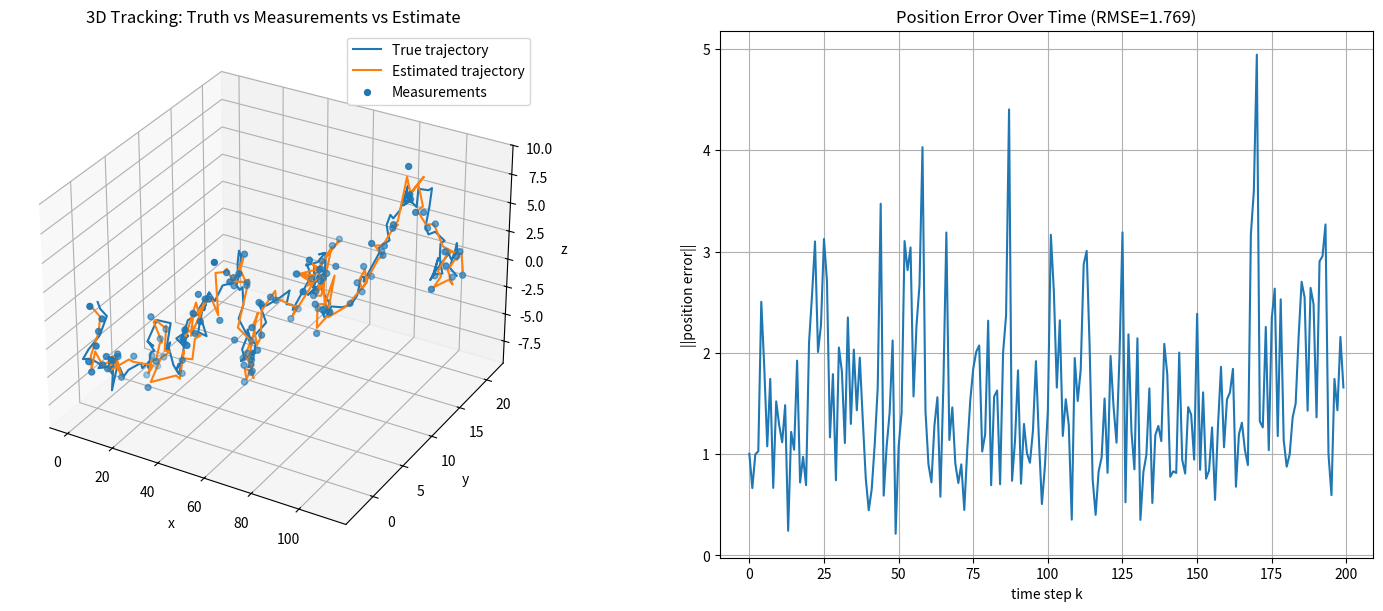

The script that saved this image:
"""
State estimate: position r_est and velocity v_est
Prediction:
    r_pred = r_est + v_est * dt
Update (when measurement r_meas exists):
    residual = r_meas - r_pred
    r_est = r_pred + alpha * residual
    v_est = v_est + (beta / dt) * residual
"""

import numpy as np
import matplotlib.pyplot as plt

# Constants
TIME_STEP = .25
EPOCHS = 200
P_MEASURE = 0.60 # probability of taking a measurement
ALPHA = 0.8
BETA = 0.05

# Actual position arrays (constant velocity + random position drift)
r_true = np.array([0.0, 0.0, 0.0], dtype=float)
v_true = np.array([2.2, 0.8, 0.35], dtype=float)
sigma_process_pos = 0.8

# Sensor noise (like uncertainty in measurement)
sigma_measure = 1.0

# Initial position arrays
r_est = np.array([0.0, 0.0, 0.0], dtype=float)
v_est = np.array([0.0, 0.0, 0.0], dtype=float)

r_true_hist = np.zeros((EPOCHS, 3), dtype=float)
r_meas_hist = np.full((EPOCHS, 3), np.nan, dtype=float)  # FIX
r_est_hist = np.zeros((EPOCHS, 3), dtype=float)
meas_mask = np.zeros(EPOCHS, dtype=bool)

rng = np.random.default_rng(7)

# run algo on random movement
for k in range(EPOCHS):
    # True position update numpy random 
    r_true = r_true + v_true * TIME_STEP + rng.normal(0.0, sigma_process_pos, size=3)
    r_true_hist[k] = r_true

    # measurement with gaussinan error
    r_meas = None
    if rng.random() < P_MEASURE:
        r_meas = r_true + rng.normal(0.0, sigma_measure, size=3)
        r_meas_hist[k] = r_meas
        meas_mask[k] = True

    # predictions
    r_pred = r_est + v_est * TIME_STEP
    v_pred = v_est

    # update setp
    if r_meas is not None:
        e = r_meas - r_pred
        r_est = r_pred + ALPHA * e
        v_est = v_pred + (BETA / TIME_STEP) * e
    else:
        r_est = r_pred
        v_est = v_pred

    r_est_hist[k] = r_est

# Error calc
pos_err = np.linalg.norm(r_est_hist - r_true_hist, axis=1)
rmse = float(np.sqrt(np.mean(pos_err**2)))
print(f"RMSE position error: {rmse:.3f}")
print(f"Measurement availability: {meas_mask.mean()*100:.1f}%")

#chat gpt plots...

# Plots
fig = plt.figure(figsize=(15, 6), constrained_layout=True)
gs = fig.add_gridspec(1, 2, width_ratios=[1.2, 1.0])

# Left side 3D trajectory
ax3d = fig.add_subplot(gs[0, 0], projection="3d")
ax3d.plot(r_true_hist[:, 0], r_true_hist[:, 1], r_true_hist[:, 2], label="True trajectory")
ax3d.plot(r_est_hist[:, 0],  r_est_hist[:, 1],  r_est_hist[:, 2], label="Estimated trajectory")

ax3d.scatter(
    r_meas_hist[meas_mask, 0],
    r_meas_hist[meas_mask, 1],
    r_meas_hist[meas_mask, 2],
    s=18,
    label="Measurements"
)

ax3d.set_xlabel("x")
ax3d.set_ylabel("y")
ax3d.set_zlabel("z")
ax3d.set_title("3D Tracking: Truth vs Measurements vs Estimate")
ax3d.legend()

# Right siude error over time
axerr = fig.add_subplot(gs[0, 1])
axerr.plot(pos_err)
axerr.set_xlabel("time step k")
axerr.set_ylabel("||position error||")
axerr.set_title(f"Position Error Over Time (RMSE={rmse:.3f})")
axerr.grid(True)

plt.show()